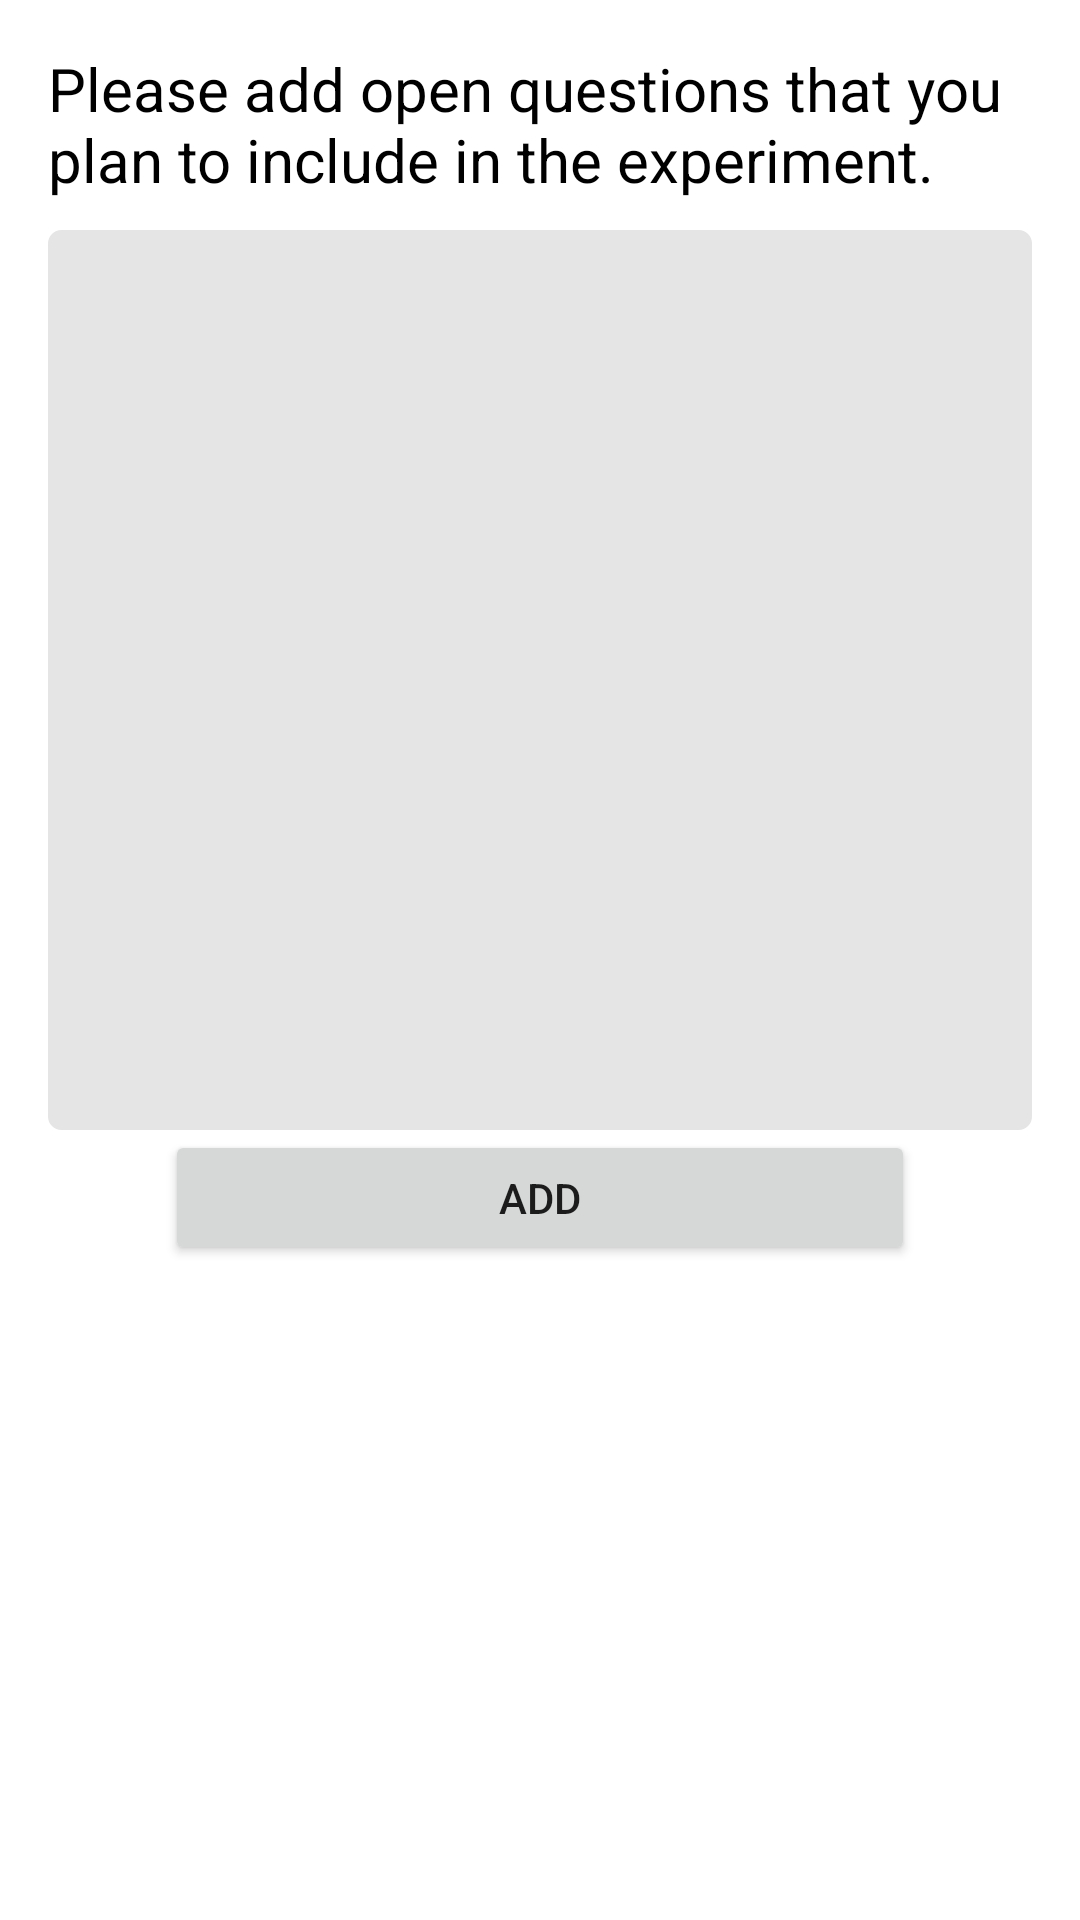

This screen was rendered from an Android layout file. Write that file and the resources it references.
<!-- AndroidManifest.xml: application theme Theme.GForceProfileDemo -->
<!-- res/layout/activity_edit_open_questions.xml -->
<?xml version="1.0" encoding="utf-8"?>
<LinearLayout
    xmlns:android="http://schemas.android.com/apk/res/android"
    android:layout_width="match_parent"
    android:layout_height="match_parent"
    android:orientation="vertical"
    android:paddingLeft="16dp"
    android:paddingTop="16dp"
    android:paddingRight="16dp"
    android:paddingBottom="16dp">

    <LinearLayout
        android:layout_width="wrap_content"
        android:layout_height="match_parent"
        android:layout_gravity="center_horizontal">

        <LinearLayout
            android:layout_width="wrap_content"
            android:layout_height="wrap_content"
            android:orientation="vertical">

            <LinearLayout
                android:layout_width="fill_parent"
                android:layout_height="wrap_content"
                android:orientation="vertical">

                <TextView
                    android:id="@+id/tv_p_id"
                    android:layout_width="fill_parent"
                    android:layout_height="wrap_content"
                    android:gravity="left"
                    android:textSize="@dimen/header_text_size"
                    android:text="Please add open questions that you plan to include in the experiment."
                    android:textColor="@color/black"/>
            </LinearLayout>

            <LinearLayout
                android:layout_width="fill_parent"
                android:layout_height="wrap_content"
                android:orientation="vertical"
                android:layout_marginTop="10dp">

                <androidx.recyclerview.widget.RecyclerView
                    android:id="@+id/rv_open_question_list"
                    android:background="@drawable/round_corners_bg"
                    android:layout_width="match_parent"
                    android:layout_height="300dp"
                    android:scrollbars="vertical"/>

                
                <Button
                    android:id="@+id/btn_add_question"
                    android:layout_width="@dimen/next_width"
                    android:layout_height="@dimen/et_login_height"
                    android:layout_gravity="center"
                    android:text="Add" />
            </LinearLayout>


        </LinearLayout>

    </LinearLayout>

</LinearLayout>
<!-- resources referenced by this layout -->
<resources>
  <color name="black">#FF000000</color>
  <dimen name="et_login_height">45dp</dimen>
  <dimen name="header_text_size">20dp</dimen>
  <dimen name="next_width">250dp</dimen>
  <!-- drawable round_corners_bg (drawable) -->
  <?xml version="1.0" encoding="utf-8"?>
  <shape xmlns:android="http://schemas.android.com/apk/res/android">
  
      
      <corners android:radius="4dp"/>
  
      
      <stroke android:width="1dp" android:color="@color/grey"/>
  
      
      <solid android:color="@color/grey"/>
      <padding android:left="@dimen/padding_tv" android:right="@dimen/padding_tv"
          android:top="@dimen/padding_tv" android:bottom="@dimen/padding_tv" />
  </shape>
  <style name="Theme.GForceProfileDemo" parent="Theme.MaterialComponents.DayNight.DarkActionBar">
          
          <item name="colorPrimary">@color/purple_500</item>
          <item name="colorPrimaryVariant">@color/purple_700</item>
          <item name="colorOnPrimary">@color/white</item>
          
          <item name="colorSecondary">@color/teal_200</item>
          <item name="colorSecondaryVariant">@color/teal_700</item>
          <item name="colorOnSecondary">@color/black</item>
          
          <item name="android:statusBarColor" tools:targetApi="l">?attr/colorPrimaryVariant</item>
          
      </style>
  <color name="grey">#E5E5E5</color>
  <dimen name="padding_tv">3dp</dimen>
  <color name="purple_500">#FF6200EE</color>
  <color name="purple_700">#FF3700B3</color>
  <color name="white">#FFFFFFFF</color>
  <color name="teal_200">#FF03DAC5</color>
  <color name="teal_700">#FF018786</color>
</resources>
